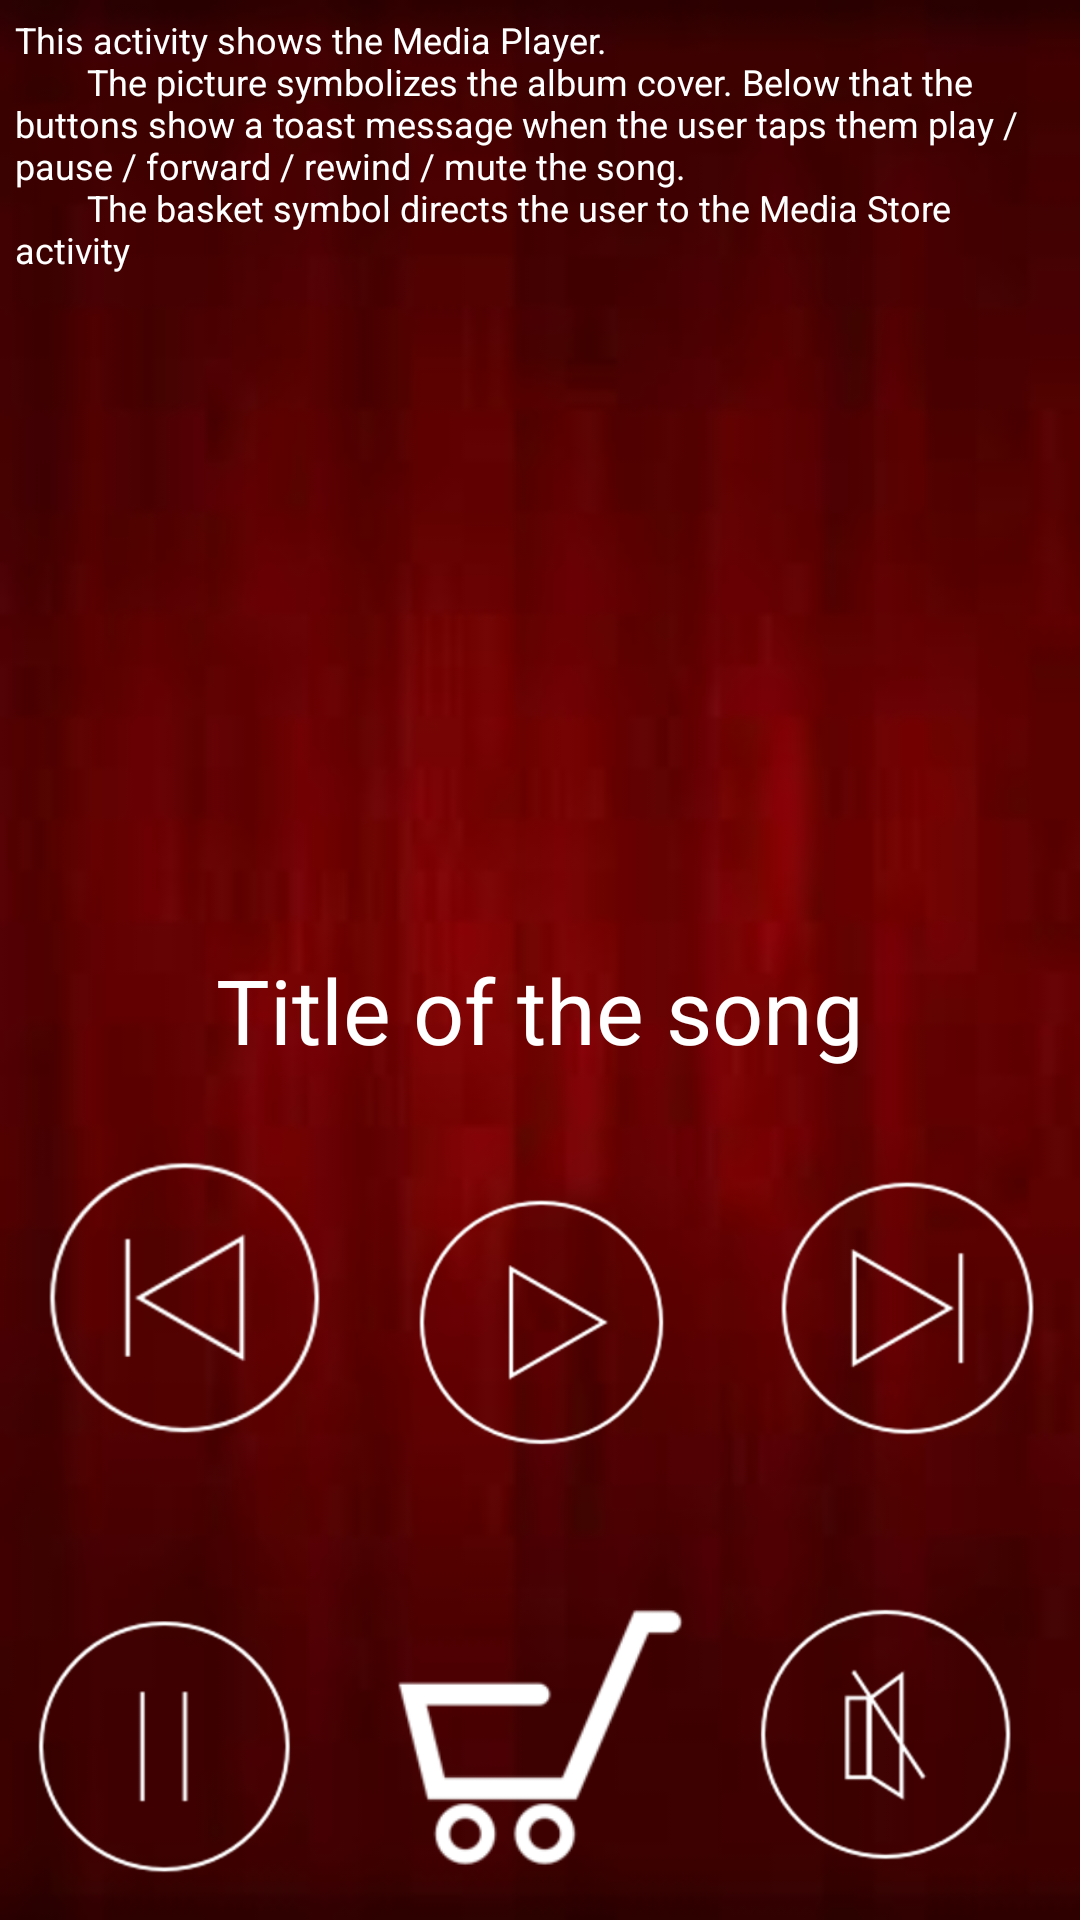

Write the Android layout XML for this screen, with the resource values it uses.
<!-- AndroidManifest.xml: application theme AppTheme -->
<!-- res/layout/activity_now_playing.xml -->
<?xml version="1.0" encoding="utf-8"?>
<LinearLayout xmlns:android="http://schemas.android.com/apk/res/android"
    xmlns:tools="http://schemas.android.com/tools"
    style="@style/GeneralActivities"
    tools:context="com.example.android.androidmusicapp.NowPlayingActivity"
    tools:ignore="ContentDescription">

    <TextView
        style="@style/Description"
        android:text="@string/playing_description" />

    <ImageView
        android:layout_width="match_parent"
        android:layout_height="200dp"
        android:layout_margin="10dp"
        android:src="@drawable/play_image" />

    <TextView
        android:layout_width="match_parent"
        android:layout_height="wrap_content"
        android:text="@string/playing_title"
        android:textAlignment="center"
        android:textColor="@android:color/white"
        android:textSize="30sp" />

    <LinearLayout
        android:layout_width="match_parent"
        android:layout_height="0dp"
        android:layout_weight="4"
        android:orientation="horizontal">

        <ImageView
            android:id="@+id/rewind_song"
            style="@style/PlayImageStyle"
            android:onClick="rewindSong"
            android:src="@drawable/rewind" />

        <ImageView
            android:id="@+id/play_song"
            style="@style/PlayImageStyle"
            android:onClick="playSong"
            android:src="@drawable/play" />

        <ImageView
            android:id="@+id/forward_song"
            style="@style/PlayImageStyle"
            android:onClick="forwardSong"
            android:src="@drawable/forward" />
    </LinearLayout>

    <LinearLayout
        android:layout_width="match_parent"
        android:layout_height="0dp"
        android:layout_weight="3"
        android:orientation="horizontal">

        <ImageView
            android:id="@+id/pause_song"
            style="@style/PlayImageStyle"
            android:onClick="pauseSong"
            android:src="@drawable/pause" />

        <ImageView
            android:id="@+id/shopping"
            style="@style/PlayImageStyle"
            android:onClick="goToStore"
            android:src="@drawable/basket" />

        <ImageView
            android:id="@+id/mute_song"
            style="@style/PlayImageStyle"
            android:onClick="muteSong"
            android:src="@drawable/mute" />
    </LinearLayout>
</LinearLayout>
<!-- resources referenced by this layout -->
<resources>
  <!-- drawable basket: png bitmap (drawable, 4906 bytes) -->
  <!-- drawable forward: png bitmap (drawable, 9097 bytes) -->
  <!-- drawable mute: png bitmap (drawable, 9229 bytes) -->
  <!-- drawable pause: png bitmap (drawable, 7370 bytes) -->
  <!-- drawable play: png bitmap (drawable, 8651 bytes) -->
  <!-- drawable rewind: png bitmap (drawable, 9055 bytes) -->
  <string name="playing_description">"This activity shows the Media Player.
          The picture symbolizes the album cover. Below that the buttons show a toast message when the user taps them play / pause / forward / rewind / mute the song.
          The "basket" symbol directs the user to the Media Store activity"</string>
  <string name="playing_title">"Title of the song"</string>
  <style name="Description">
          <item name="android:layout_width">match_parent</item>
          <item name="android:layout_height">wrap_content</item>
          <item name="android:layout_margin">5dp</item>
          <item name="android:textSize">12sp</item>
      </style>
  <style name="GeneralActivities">
          <item name="android:background">@drawable/mobile_red</item>
          <item name="android:layout_width">match_parent</item>
          <item name="android:layout_height">match_parent</item>
          <item name="android:orientation">vertical</item>
          <item name="android:textColor">@color/textColorPrimary</item>
      </style>
  <style name="PlayImageStyle">
          <item name="android:layout_width">0dp</item>
          <item name="android:layout_weight">1</item>
          <item name="android:layout_height">wrap_content</item>
      </style>
  <style name="AppTheme" parent="Theme.AppCompat.Light.DarkActionBar">
          
          <item name="colorPrimary">@color/colorPrimary</item>
          <item name="color">@color/statusBarColor</item>
          <item name="android:textColor">@color/textColorPrimary</item>
      </style>
  <!-- drawable mobile_red: jpg bitmap (drawable, 1811 bytes) -->
  <color name="textColorPrimary">#FFFFFF</color>
  <color name="colorPrimary">#000000</color>
  <color name="statusBarColor">#000000</color>
</resources>
